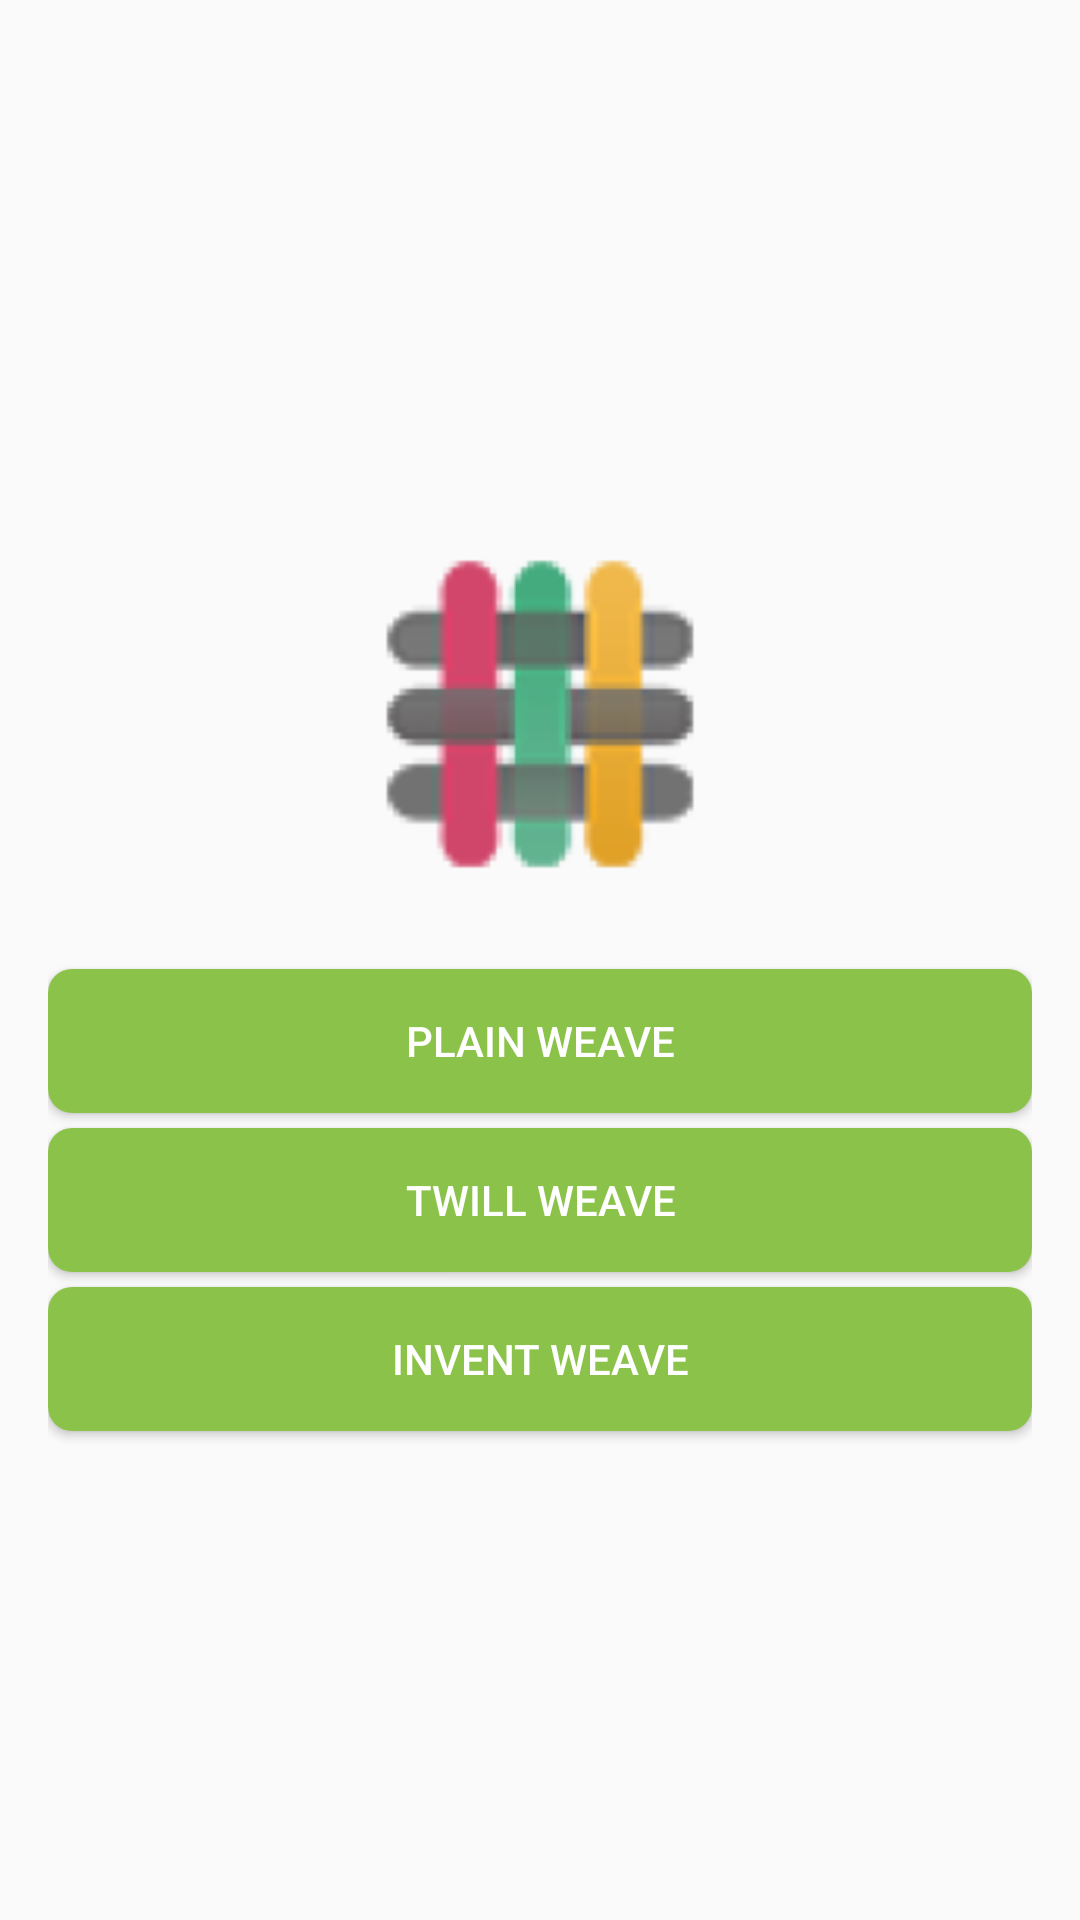

Android layout source for this screen:
<!-- AndroidManifest.xml: application theme AppTheme -->
<!-- res/layout/main_content.xml -->
<?xml version="1.0" encoding="utf-8"?>
<LinearLayout xmlns:android="http://schemas.android.com/apk/res/android"
    xmlns:app="http://schemas.android.com/apk/res-auto"
    xmlns:tools="http://schemas.android.com/tools"
    android:id="@+id/content_main"
    android:layout_width="match_parent"
    android:layout_height="match_parent"
    android:gravity="center"
    android:orientation="vertical"
    android:paddingBottom="@dimen/activity_vertical_margin"
    android:paddingLeft="@dimen/activity_horizontal_margin"
    android:paddingRight="@dimen/activity_horizontal_margin"
    android:paddingTop="@dimen/activity_vertical_margin"
    app:layout_behavior="@string/appbar_scrolling_view_behavior"
    tools:context="com.edu.weaves.ui.activities.MainActivity"
    tools:showIn="@layout/main_activity">

    <ImageView
        android:id="@+id/img_logo"
        android:layout_width="150dp"
        android:layout_height="150dp"
        android:src="@mipmap/ic_launcher" />

    <Button
        android:id="@+id/btn_plain"
        android:layout_width="match_parent"
        android:layout_height="wrap_content"
        android:layout_marginTop="10dp"
        android:text="PLAIN WEAVE"
        android:background="@drawable/register_btn"
        android:textColor="@color/White"/>

    <Button
        android:id="@+id/btn_twill"
        android:layout_width="match_parent"
        android:layout_height="wrap_content"
        android:layout_marginTop="5dp"
        android:text="TWILL WEAVE"
        android:background="@drawable/register_btn"
        android:textColor="@color/White"/>

    <Button
        android:id="@+id/btn_invent"
        android:layout_width="match_parent"
        android:layout_height="wrap_content"
        android:layout_marginTop="5dp"
        android:text="INVENT WEAVE"
        android:background="@drawable/register_btn"
        android:textColor="@color/White"/>


</LinearLayout>
<!-- res/layout/main_activity.xml (included above) -->
<?xml version="1.0" encoding="utf-8"?>
<android.support.design.widget.CoordinatorLayout xmlns:android="http://schemas.android.com/apk/res/android"
    xmlns:app="http://schemas.android.com/apk/res-auto"
    xmlns:tools="http://schemas.android.com/tools"
    android:layout_width="match_parent"
    android:layout_height="match_parent"
    android:fitsSystemWindows="true"
    tools:context="com.edu.weaves.ui.activities.MainActivity">

    <android.support.design.widget.AppBarLayout
        android:layout_width="match_parent"
        android:layout_height="wrap_content"
        android:theme="@style/AppTheme.AppBarOverlay">

        <android.support.v7.widget.Toolbar
            android:id="@+id/toolbar"
            android:layout_width="match_parent"
            android:layout_height="?attr/actionBarSize"
            android:background="?attr/colorPrimary"
            app:popupTheme="@style/AppTheme.PopupOverlay" />

    </android.support.design.widget.AppBarLayout>

    <include layout="@layout/main_content" />

</android.support.design.widget.CoordinatorLayout>
<!-- resources referenced by this layout -->
<resources>
  <color name="White">#FFFFFF</color>
  <dimen name="activity_horizontal_margin">16dp</dimen>
  <dimen name="activity_vertical_margin">16dp</dimen>
  <!-- drawable register_btn (drawable-mdpi) -->
  <?xml version="1.0" encoding="utf-8"?>
  <shape xmlns:android="http://schemas.android.com/apk/res/android" >
  
      <corners
          android:bottomLeftRadius="8dp"
          android:bottomRightRadius="8dp"
          android:topLeftRadius="8dp"
          android:topRightRadius="8dp" >
      </corners>
  
      
      <solid android:color="@color/colorAccent" />
  
      
          
          
          
          
          
  
  </shape>
  <!-- mipmap ic_launcher: png bitmap (mipmap-hdpi, 4919 bytes) -->
  <style name="AppTheme.AppBarOverlay" parent="ThemeOverlay.AppCompat.Dark.ActionBar" />
  <style name="AppTheme.PopupOverlay" parent="ThemeOverlay.AppCompat.Light" />
  <style name="AppTheme" parent="Theme.AppCompat.Light.DarkActionBar">
          
          <item name="colorPrimary">@color/colorPrimary</item>
          <item name="colorPrimaryDark">@color/colorPrimaryDark</item>
          <item name="colorAccent">@color/colorAccent</item>
          <item name="windowActionBar">false</item>
          <item name="windowNoTitle">true</item>
      </style>
  <color name="colorAccent">#8BC34A</color>
  <color name="colorPrimary">#009688</color>
  <color name="colorPrimaryDark">#00796B</color>
</resources>
